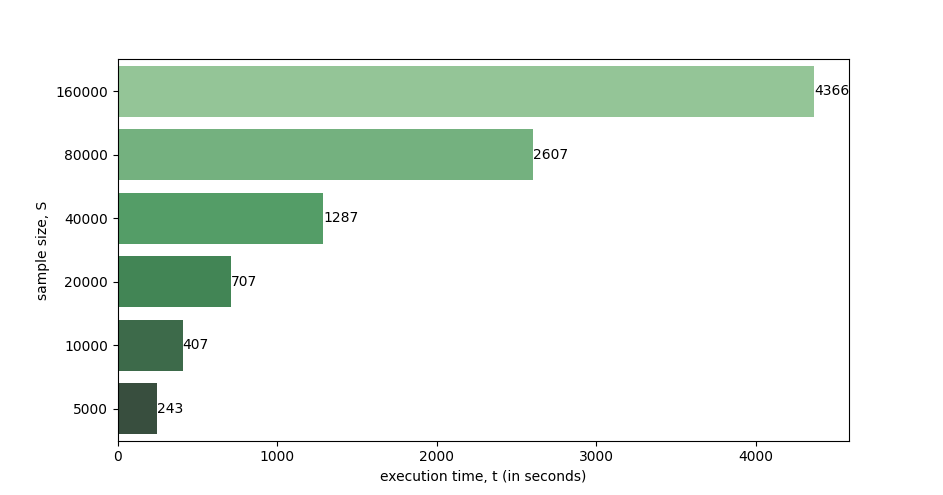

Source data for this figure (header and first rows):
S, t
160000, 4366
80000, 2607
40000, 1287
20000, 707
10000, 407
5000, 243
